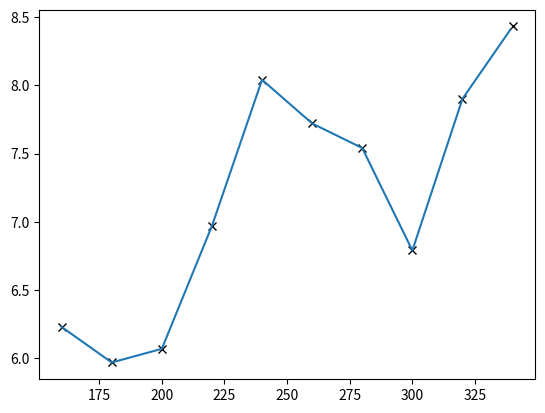

Recreate this plot in Python.
import numpy as np
import matplotlib.pyplot as plot

dx = 0.1

xPoints = [160, 180, 200, 220, 240, 260, 280, 300, 320, 340]

yPoints = [6.23, 5.97, 6.07, 6.97, 8.04, 7.72, 7.54, 6.79, 7.9, 8.43]


plot.figure( 69 );

plot.plot( xPoints, yPoints, "kx" );
plot.plot( np.arange(160,340,1), np.interp( np.arange(160,340,1), xPoints, yPoints )  );

print( np.interp( 303, xPoints, yPoints ) )

plot.show();

